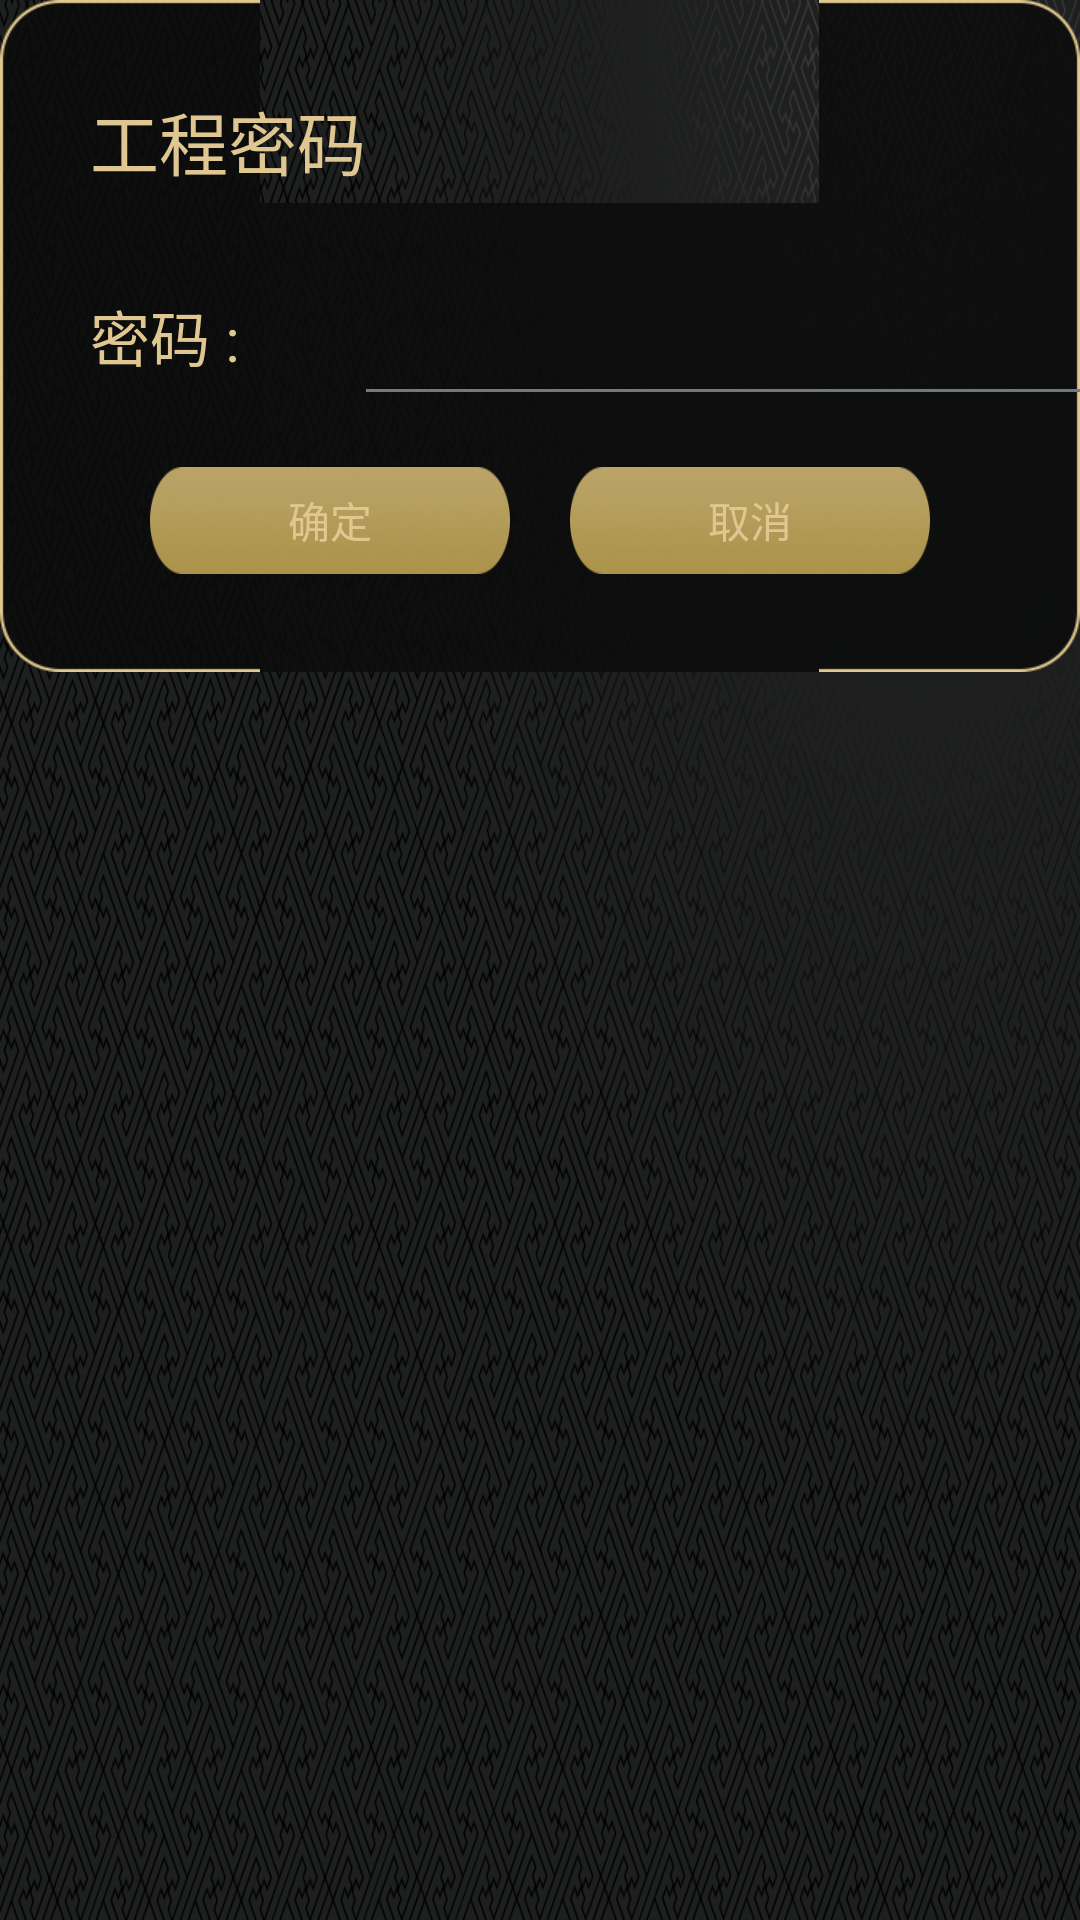

This screen was rendered from an Android layout file. Write that file and the resources it references.
<!-- AndroidManifest.xml: application theme AppTheme -->
<!-- res/layout/set_dialog_layout.xml -->
<?xml version="1.0" encoding="utf-8"?>
<RelativeLayout xmlns:android="http://schemas.android.com/apk/res/android"
    android:layout_width="match_parent"
    android:layout_height="match_parent">

    <RelativeLayout
        android:layout_width="496dp"
        android:layout_height="224dp"
        android:background="@drawable/list_bg">

        <TextView
            android:id="@+id/textView2"
            android:layout_width="wrap_content"
            android:layout_height="wrap_content"
            android:layout_marginStart="30dp"
            android:layout_marginTop="30dp"
            android:text="@string/set_pwd_text"
            android:textColor="@color/home_color_golden_1"
            android:textSize="23sp" />

        <TextView
            android:id="@+id/textView"
            android:layout_width="wrap_content"
            android:layout_height="wrap_content"
            android:layout_alignStart="@+id/textView2"
            android:layout_centerHorizontal="true"
            android:layout_centerVertical="true"
            android:text="@string/pwd"
            android:textColor="@color/home_color_golden_1"
            android:textSize="20sp" />

        <EditText
            android:text=""
            android:id="@+id/set_pj_pwd_edit"
            android:layout_width="250dp"
            android:layout_height="wrap_content"
            android:layout_alignBottom="@+id/textView"
            android:layout_toEndOf="@+id/textView2"
            android:background="@null"
            android:inputType="number"
            android:maxLength="8"
            android:textColor="@color/home_color_golden_1" />

        <View
            android:id="@+id/line"
            android:layout_width="match_parent"
            android:layout_height="1dp"
            android:layout_alignEnd="@+id/set_pj_pwd_edit"
            android:layout_alignStart="@+id/set_pj_pwd_edit"
            android:layout_below="@+id/set_pj_pwd_edit"
            android:layout_marginTop="3dp"
            android:background="@color/color_set_line" />

        <Button
            android:id="@+id/set_pj_sure_btn"
            android:layout_width="120dp"
            android:layout_height="wrap_content"
            android:layout_below="@+id/line"
            android:layout_marginStart="50dp"
            android:layout_marginTop="25dp"
            android:background="@drawable/setup_btn_selector"
            android:text="@string/sure_text"
            android:textColor="@drawable/setup_btn_text_color_selector" />

        <Button
            android:id="@+id/set_pj_cancel_btn"
            android:layout_width="120dp"
            android:layout_height="wrap_content"
            android:layout_alignParentEnd="true"
            android:layout_alignTop="@+id/set_pj_sure_btn"
            android:layout_marginEnd="50dp"
            android:background="@drawable/setup_btn_selector"
            android:text="@string/cancel_text"
            android:textColor="@drawable/setup_btn_text_color_selector" />
    </RelativeLayout>
</RelativeLayout>
<!-- resources referenced by this layout -->
<resources>
  <color name="color_set_line">#727882</color>
  <color name="home_color_golden_1">#e0c791</color>
  <!-- drawable setup_btn_selector (drawable) -->
  <?xml version="1.0" encoding="utf-8"?>
  <selector xmlns:android="http://schemas.android.com/apk/res/android">
      <item android:drawable="@drawable/common_btn_s_gai" android:state_pressed="true" />
      <item android:drawable="@drawable/common_btn_s_gai" android:state_focused="true" />
      <item android:drawable="@drawable/common_btn_s_gai" android:state_selected="true" />
      <item android:drawable="@drawable/common_btn_n_gai" />
  </selector>
  <!-- drawable setup_btn_text_color_selector (drawable) -->
  <?xml version="1.0" encoding="utf-8"?>
  <selector xmlns:android="http://schemas.android.com/apk/res/android">
      <item android:color="@color/color_black" android:state_pressed="true" />
      <item android:color="@color/color_black" android:state_focused="true" />
      <item android:color="@color/color_black" android:state_selected="true" />
      <item android:color="@color/home_color_golden_1" />
  </selector>
  <string name="cancel_text">取消</string>
  <string name="pwd">密码 : </string>
  <string name="set_pwd_text">工程密码</string>
  <string name="sure_text">确定</string>
  <style name="AppTheme" parent="android:Theme.NoTitleBar.Fullscreen">
          
          <item name="colorPrimary">@color/colorPrimary</item>
          <item name="colorPrimaryDark">@color/colorPrimaryDark</item>
          <item name="colorAccent">@color/colorAccent</item>
          <item name="android:windowBackground">@drawable/common_bg</item>
      </style>
  <!-- drawable common_btn_s_gai: png bitmap (drawable-xhdpi, 2248 bytes) -->
  <!-- drawable common_btn_n_gai: png bitmap (drawable-xhdpi, 19622 bytes) -->
  <color name="color_black">#000000</color>
  <color name="colorPrimary">#3F51B5</color>
  <color name="colorPrimaryDark">#303F9F</color>
  <color name="colorAccent">#FF4081</color>
  <!-- drawable common_bg: png bitmap (drawable-xhdpi, 189933 bytes) -->
</resources>
